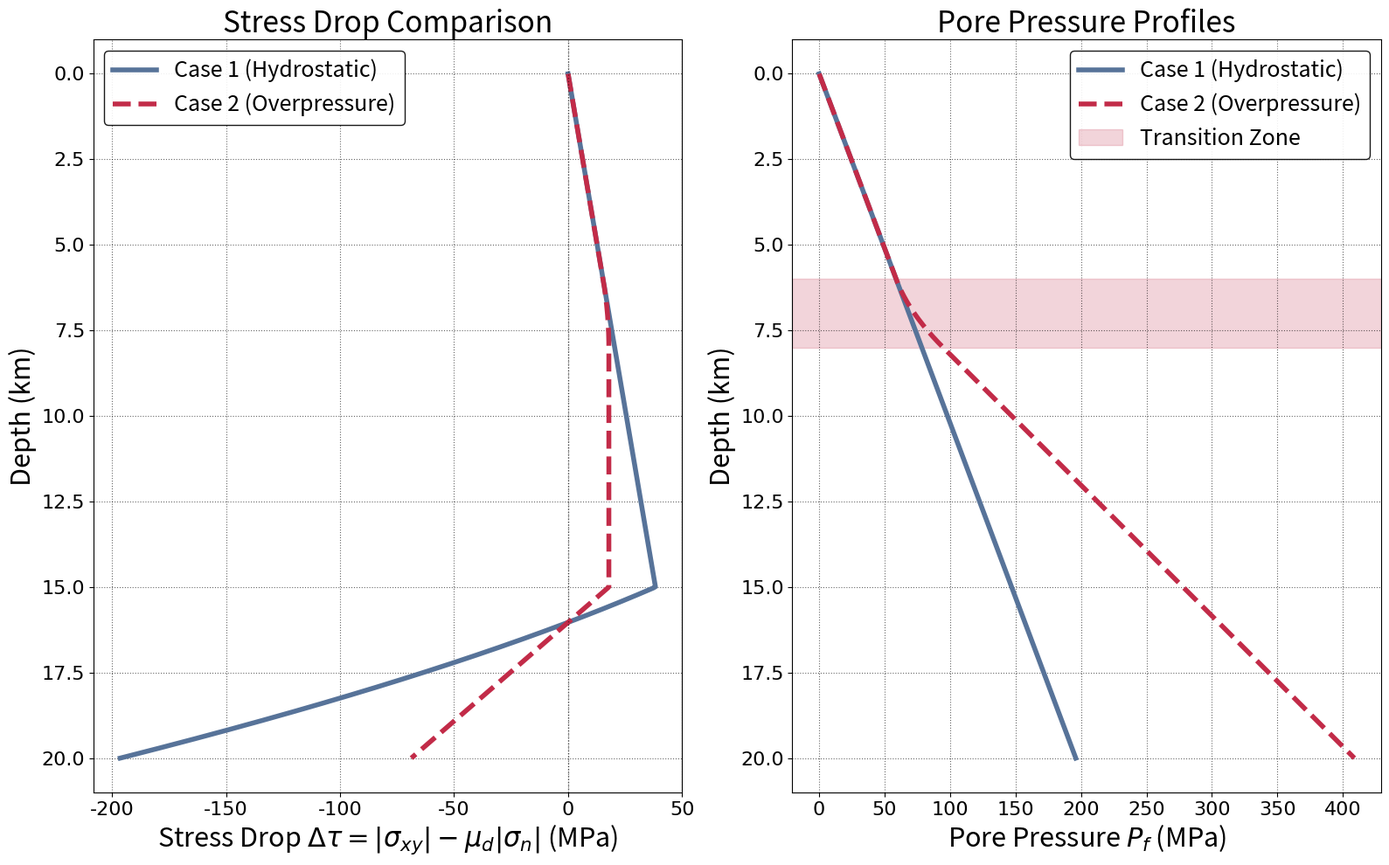

This figure's Python source:
"""Compare stress drop between case1f (hydrostatic) and case2f (overpressure).

Stress drop is defined as:
    Δτ = |σ_xy| - μ_d * |σ_n|

where σ_n is the effective normal stress (σ_yy in effective stress form).
"""

import matplotlib as mpl
import matplotlib.pyplot as plt
import numpy as np
from cycler import cycler

# ----------------------------------------------
# THEME (consistent with case files)
# ----------------------------------------------
THEME_ACCENTS = ["#000000", "#577399", "#C22B48", "#FFAB40", "#579499", "#5C5799"]
THEME_LT1 = "#FFFFFF"
THEME_DK1 = "#000000"

mpl.rcParams.update(
    {
        "axes.prop_cycle": cycler("color", THEME_ACCENTS),
        "figure.facecolor": THEME_LT1,
        "axes.facecolor": THEME_LT1,
        "savefig.facecolor": THEME_LT1,
        "text.color": THEME_DK1,
        "axes.labelcolor": THEME_DK1,
        "xtick.color": THEME_DK1,
        "ytick.color": THEME_DK1,
        "axes.edgecolor": THEME_DK1,
        "grid.color": THEME_DK1,
        "legend.edgecolor": THEME_DK1,
    }
)


# ==================================================
# CASE 1F: Hydrostatic Pore Pressure
# ==================================================
def compute_case1f():
    """Case 1f: Constant material properties with hydrostatic pore pressure."""
    # Physical constants
    density_fluid = 1000  # kg/m^3
    rho = 2670  # kg/m^3
    g = 9.8  # m/s^2

    # Friction coefficient
    mu_d = 0.6  # dynamic friction

    # Depth array (m)
    depths = np.linspace(0, 20000, 600)  # from surface to 20 km

    # Pore pressure and vertical stress
    Pf = density_fluid * g * depths
    sigma_zz = -rho * g * depths

    # Coefficients for horizontal and shear stresses
    b_xx = 0.926793
    b_yy = 1.073206
    b_xy = -0.8

    # Tapering coefficient Omega(depth)
    Omega = np.ones_like(depths)
    Omega[(depths > 15000) & (depths <= 20000)] = (
        20000 - depths[(depths > 15000) & (depths <= 20000)]
    ) / 5000
    Omega[depths > 20000] = 0.0

    # Total stresses with tapering
    sigma_xx = Omega * (b_xx * (sigma_zz + Pf) - Pf) + (1 - Omega) * sigma_zz
    sigma_yy = Omega * (b_yy * (sigma_zz + Pf) - Pf) + (1 - Omega) * sigma_zz
    sigma_xy = Omega * (b_xy * (sigma_zz + Pf))

    # Convert to effective stress
    sigma_xx_eff = sigma_xx + Pf
    sigma_yy_eff = sigma_yy + Pf
    sigma_zz_eff = sigma_zz + Pf

    # Stress drop: Δτ = |σ_xy| - μ_d * |σ_n|
    # Note: σ_xy is already in effective form (no Pf term in shear)
    stress_drop = np.abs(sigma_xy) - mu_d * np.abs(sigma_yy_eff)

    return depths, stress_drop, sigma_xy, sigma_yy_eff, Pf


# ==================================================
# CASE 2F: Overpressure with Depth-Dependent Transition
# ==================================================
def compute_case2f():
    """Case 2f: Constant material properties with overpressure transition."""
    # Physical constants
    density_fluid = 1000  # kg/m^3
    rho = 2670  # kg/m^3
    g = 9.8  # m/s^2

    # Friction coefficient
    mu_d = 0.6  # dynamic friction

    # Transition zone parameters
    A = 6000.0  # depth where transition begins (m)
    B = 8000.0  # depth where transition ends (m)

    # Depth array (m)
    depths = np.linspace(0, 20000, 600)  # from surface to 20 km

    # Pore pressure (piecewise with transition to overpressure)
    delta_rho = rho - density_fluid
    Pf = np.empty_like(depths)

    # Region 1: Hydrostatic above A
    mask1 = depths <= A
    Pf[mask1] = density_fluid * g * depths[mask1]

    # Region 2: Linear-gradient transition A < z ≤ B
    mask2 = (depths > A) & (depths <= B)
    z2 = depths[mask2]
    Pf_A = density_fluid * g * A
    Pf[mask2] = Pf_A + g * (
        density_fluid * (z2 - A) + 0.5 * delta_rho * (z2 - A) ** 2 / (B - A)
    )

    # Region 3: Over-pressured below B
    mask3 = depths > B
    z3 = depths[mask3]
    Pf_B = density_fluid * g * B + 0.5 * g * delta_rho * (B - A)
    Pf[mask3] = Pf_B + rho * g * (z3 - B)

    # Vertical stress
    sigma_zz = -rho * g * depths

    # Coefficients for horizontal and shear stresses
    b_xx = 0.926793
    b_yy = 1.073206
    b_xy = -0.8

    # Tapering coefficient Omega(depth)
    Omega = np.ones_like(depths)
    Omega[(depths > 15000) & (depths <= 20000)] = (
        20000 - depths[(depths > 15000) & (depths <= 20000)]
    ) / 5000
    Omega[depths > 20000] = 0.0

    # Total stresses with tapering
    sigma_xx = Omega * (b_xx * (sigma_zz + Pf) - Pf) + (1 - Omega) * sigma_zz
    sigma_yy = Omega * (b_yy * (sigma_zz + Pf) - Pf) + (1 - Omega) * sigma_zz
    sigma_xy = Omega * (b_xy * (sigma_zz + Pf))

    # Convert to effective stress
    sigma_xx_eff = sigma_xx + Pf
    sigma_yy_eff = sigma_yy + Pf
    sigma_zz_eff = sigma_zz + Pf

    # Stress drop: Δτ = |σ_xy| - μ_d * |σ_n|
    stress_drop = np.abs(sigma_xy) - mu_d * np.abs(sigma_yy_eff)

    return depths, stress_drop, sigma_xy, sigma_yy_eff, Pf


# ==================================================
# Main: Compute and Plot Comparison
# ==================================================
if __name__ == "__main__":
    # Compute stress drop for both cases
    depths_1f, stress_drop_1f, sigma_xy_1f, sigma_yy_1f, Pf_1f = compute_case1f()
    depths_2f, stress_drop_2f, sigma_xy_2f, sigma_yy_2f, Pf_2f = compute_case2f()

    # Create figure with two subplots
    fig, (ax1, ax2) = plt.subplots(1, 2, figsize=(16, 10))
    tick_prop = mpl.font_manager.FontProperties(family="DejaVu Sans", size=16)

    # ===== Left subplot: Stress Drop Comparison =====
    ax1.plot(
        stress_drop_1f / 1e6,
        depths_1f / 1e3,
        label="Case 1 (Hydrostatic)",
        linewidth=4,
        color=THEME_ACCENTS[1],
    )
    ax1.plot(
        stress_drop_2f / 1e6,
        depths_2f / 1e3,
        label="Case 2 (Overpressure)",
        linewidth=4,
        color=THEME_ACCENTS[2],
        linestyle="--",
    )

    # Add vertical line at zero
    ax1.axvline(x=0, color=THEME_DK1, linestyle=":", alpha=0.5, linewidth=1)

    # Format left subplot
    ax1.invert_yaxis()
    ax1.set_ylabel("Depth (km)", fontsize=22)
    ax1.set_xlabel(
        r"Stress Drop $\Delta\tau = |\sigma_{xy}| - \mu_d |\sigma_n|$ (MPa)",
        fontsize=22,
    )
    ax1.set_title("Stress Drop Comparison", fontsize=24)
    ax1.legend(loc="best", fontsize=18, framealpha=0.9)
    ax1.grid(True, which="both", linestyle=":", alpha=0.6)
    for lab in ax1.get_xticklabels() + ax1.get_yticklabels():
        lab.set_fontproperties(tick_prop)

    # ===== Right subplot: Pore Pressure Comparison =====
    ax2.plot(
        Pf_1f / 1e6,
        depths_1f / 1e3,
        label="Case 1 (Hydrostatic)",
        linewidth=4,
        color=THEME_ACCENTS[1],
    )
    ax2.plot(
        Pf_2f / 1e6,
        depths_2f / 1e3,
        label="Case 2 (Overpressure)",
        linewidth=4,
        color=THEME_ACCENTS[2],
        linestyle="--",
    )

    # Highlight transition zone for case 2f
    ax2.axhspan(6, 8, alpha=0.2, color=THEME_ACCENTS[2], label="Transition Zone")

    # Format right subplot
    ax2.invert_yaxis()
    ax2.set_ylabel("Depth (km)", fontsize=22)
    ax2.set_xlabel(r"Pore Pressure $P_f$ (MPa)", fontsize=22)
    ax2.set_title("Pore Pressure Profiles", fontsize=24)
    ax2.legend(loc="best", fontsize=18, framealpha=0.9)
    ax2.grid(True, which="both", linestyle=":", alpha=0.6)
    for lab in ax2.get_xticklabels() + ax2.get_yticklabels():
        lab.set_fontproperties(tick_prop)

    # Save figure
    plt.tight_layout()
    plt.savefig("stress_drop_comparison_case1f_vs_case2f.png", dpi=300)
    print("Plot saved as: stress_drop_comparison_case1f_vs_case2f.png")
    plt.show()

    # ===== Print Statistics =====
    print("\n" + "=" * 70)
    print("Stress Drop (Δτ) Statistics")
    print("=" * 70)
    print(f"Case 1f (Hydrostatic):")
    print(
        f"  Min: {np.min(stress_drop_1f) / 1e6:8.2f} MPa at {depths_1f[np.argmin(stress_drop_1f)] / 1e3:.2f} km"
    )
    print(
        f"  Max: {np.max(stress_drop_1f) / 1e6:8.2f} MPa at {depths_1f[np.argmax(stress_drop_1f)] / 1e3:.2f} km"
    )
    print(f"\nCase 2f (Overpressure):")
    print(
        f"  Min: {np.min(stress_drop_2f) / 1e6:8.2f} MPa at {depths_2f[np.argmin(stress_drop_2f)] / 1e3:.2f} km"
    )
    print(
        f"  Max: {np.max(stress_drop_2f) / 1e6:8.2f} MPa at {depths_2f[np.argmax(stress_drop_2f)] / 1e3:.2f} km"
    )
    print(
        f"\nMaximum difference: {np.max(np.abs(stress_drop_1f - stress_drop_2f)) / 1e6:.2f} MPa"
    )
    print("=" * 70)

    # Additional analysis: Where stress drop becomes negative (locked fault)
    locked_1f = depths_1f[stress_drop_1f < 0]
    locked_2f = depths_2f[stress_drop_2f < 0]

    if len(locked_1f) > 0:
        print(
            f"\nCase 1f: Fault locked (Δτ < 0) from {locked_1f[0] / 1e3:.2f} km to {locked_1f[-1] / 1e3:.2f} km"
        )
    else:
        print(f"\nCase 1f: Fault not locked at any depth (Δτ ≥ 0 everywhere)")

    if len(locked_2f) > 0:
        print(
            f"Case 2f: Fault locked (Δτ < 0) from {locked_2f[0] / 1e3:.2f} km to {locked_2f[-1] / 1e3:.2f} km"
        )
    else:
        print(f"Case 2f: Fault not locked at any depth (Δτ ≥ 0 everywhere)")
    print("=" * 70)
